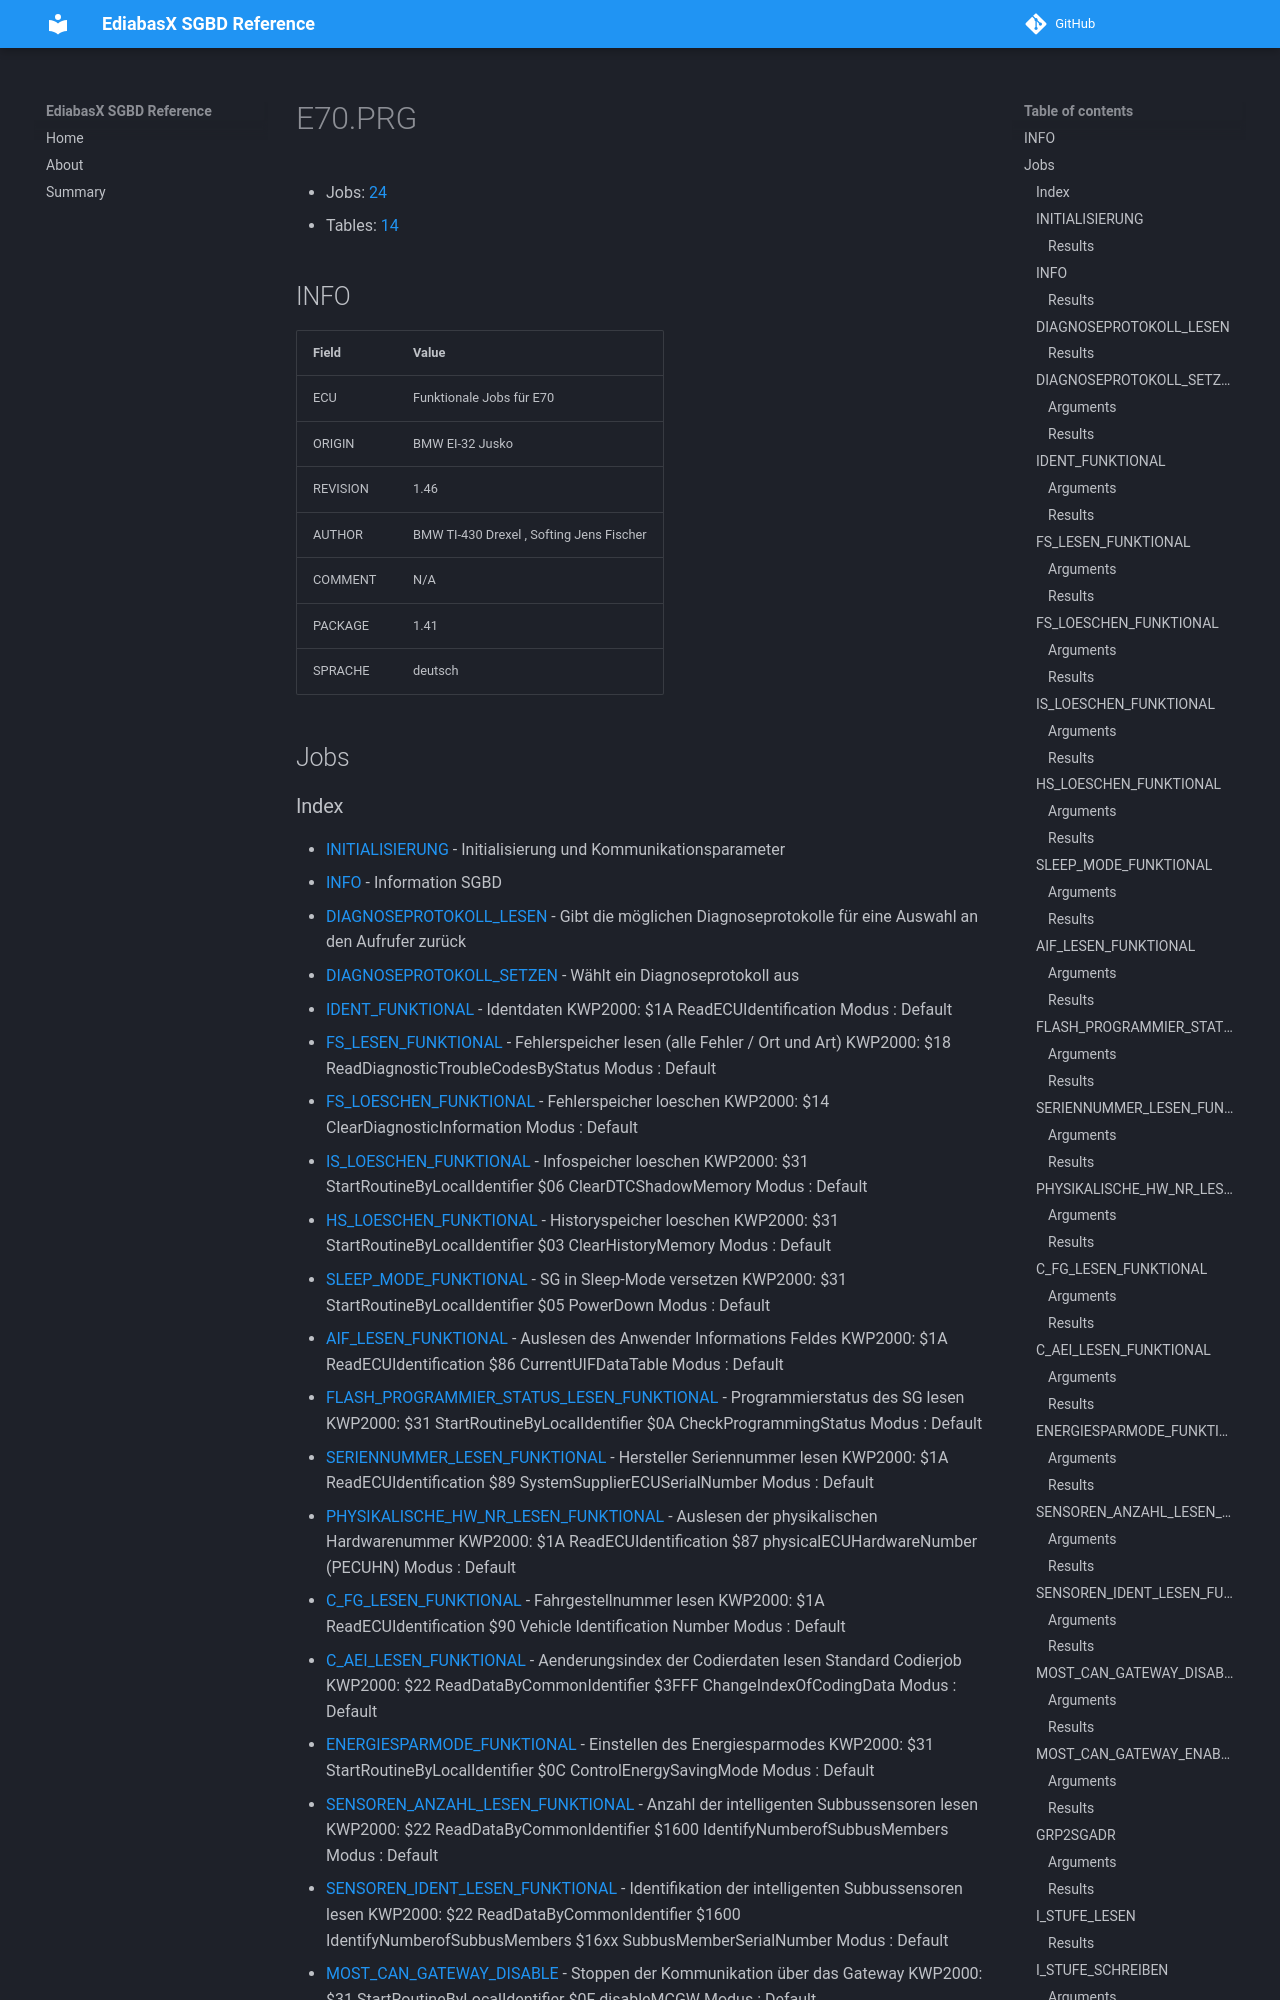

repository: emdzej/ediabasx-docs-sgbd · page: sgbd/E70/index.html · generator: mkdocs

# E70.PRG

- Jobs: [24](#jobs)
- Tables: [14](#tables)

## INFO

| Field | Value |
| --- | --- |
| ECU | Funktionale Jobs für E70 |
| ORIGIN | BMW EI-32 Jusko |
| REVISION | 1.46 |
| AUTHOR | BMW TI-430 Drexel , Softing Jens Fischer |
| COMMENT | N/A |
| PACKAGE | 1.41 |
| SPRACHE | deutsch |

## Jobs
